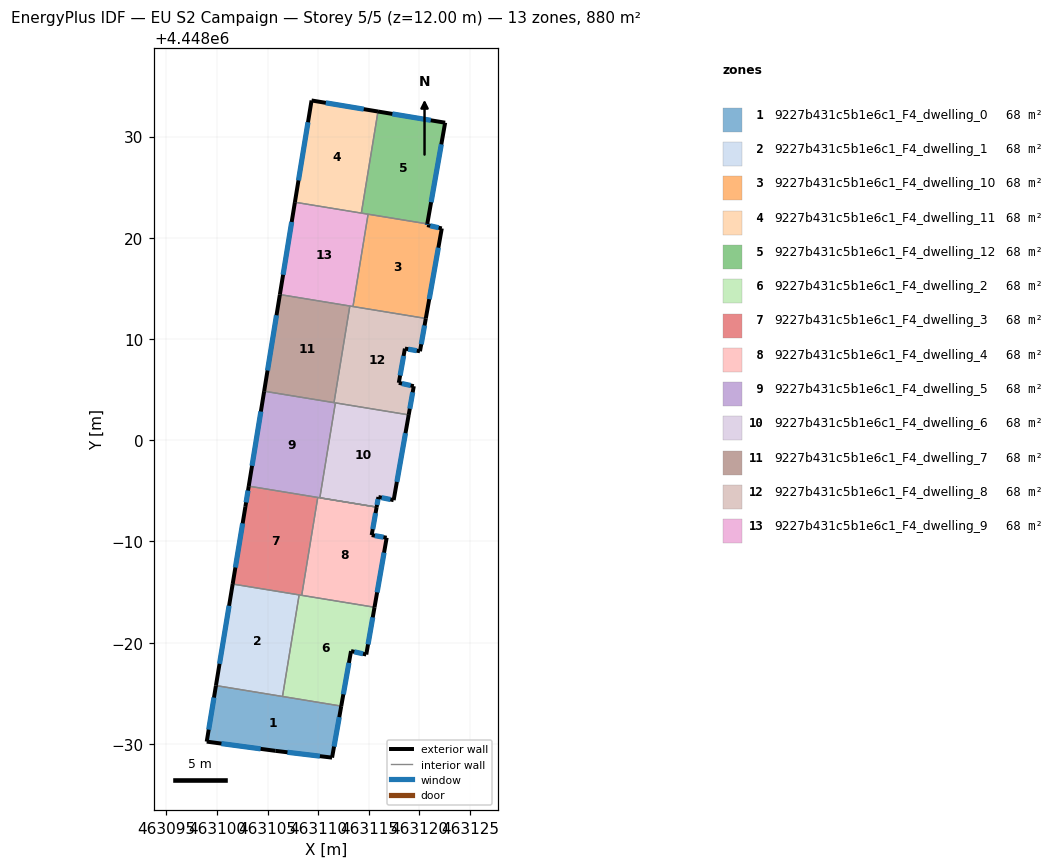
=== STOREY PLAN SPEC (per zone: floor XY polygon, exterior-wall plan segments, windows/doors) ===
zone 1: 9227b431c5b1e6c1_F4_dwelling_0  (67.7 m²)
  floor: (463112.27, 4447973.74) (463111.37, 4447968.65) (463105.76, 4447969.32) (463098.99, 4447970.23) (463099.90, 4447975.77)
  exterior wall: (463099.90, 4447975.77) – (463098.99, 4447970.23)  [5.6 m]
    window: (463099.70, 4447974.58) – (463099.18, 4447971.42)  [5.5 m²]
  exterior wall: (463111.37, 4447968.65) – (463112.27, 4447973.74)  [5.2 m]
    window: (463111.56, 4447969.74) – (463112.08, 4447972.65)  [5.1 m²]
  exterior wall: (463105.76, 4447969.32) – (463111.37, 4447968.65)  [5.6 m]
    window: (463106.96, 4447969.18) – (463110.17, 4447968.79)  [5.5 m²]
  exterior wall: (463098.99, 4447970.23) – (463105.76, 4447969.32)  [6.8 m]
    window: (463100.44, 4447970.04) – (463104.31, 4447969.52)  [6.7 m²]
  interior walls: 2
zone 2: 9227b431c5b1e6c1_F4_dwelling_1  (67.7 m²)
  floor: (463108.11, 4447984.72) (463106.47, 4447974.69) (463099.90, 4447975.77) (463101.55, 4447985.80)
  exterior wall: (463101.55, 4447985.80) – (463099.90, 4447975.77)  [10.2 m]
    window: (463101.19, 4447983.65) – (463100.25, 4447977.92)  [10.0 m²]
  interior walls: 3
zone 3: 9227b431c5b1e6c1_F4_dwelling_10  (67.7 m²)
  floor: (463122.20, 4448020.92) (463120.62, 4448012.03) (463113.43, 4448013.21) (463114.92, 4448022.33) (463120.77, 4448021.37) (463120.75, 4448021.25)
  exterior wall: (463120.75, 4448021.25) – (463120.77, 4448021.37)  [0.1 m]
    window: (463120.75, 4448021.28) – (463120.77, 4448021.34)  [0.1 m²]
  exterior wall: (463122.20, 4448020.92) – (463120.75, 4448021.25)  [1.5 m]
    window: (463121.89, 4448020.99) – (463121.06, 4448021.18)  [1.5 m²]
  exterior wall: (463120.62, 4448012.03) – (463122.20, 4448020.92)  [9.0 m]
    window: (463120.96, 4448013.93) – (463121.87, 4448019.02)  [8.9 m²]
  interior walls: 3
zone 4: 9227b431c5b1e6c1_F4_dwelling_11  (67.7 m²)
  floor: (463115.90, 4448032.47) (463114.26, 4448022.43) (463107.70, 4448023.51) (463109.34, 4448033.56)
  exterior wall: (463109.34, 4448033.56) – (463107.70, 4448023.51)  [10.2 m]
    window: (463108.99, 4448031.41) – (463108.05, 4448025.66)  [10.0 m²]
  exterior wall: (463115.90, 4448032.47) – (463109.34, 4448033.56)  [6.7 m]
    window: (463114.50, 4448032.70) – (463110.75, 4448033.33)  [6.5 m²]
  interior walls: 2
zone 5: 9227b431c5b1e6c1_F4_dwelling_12  (67.7 m²)
  floor: (463122.53, 4448031.37) (463120.77, 4448021.37) (463114.26, 4448022.43) (463115.90, 4448032.47)
  exterior wall: (463122.53, 4448031.37) – (463115.90, 4448032.47)  [6.7 m]
    window: (463121.11, 4448031.60) – (463117.32, 4448032.23)  [6.6 m²]
  exterior wall: (463120.77, 4448021.37) – (463122.53, 4448031.37)  [10.2 m]
    window: (463121.15, 4448023.51) – (463122.16, 4448029.22)  [10.0 m²]
  interior walls: 3
zone 6: 9227b431c5b1e6c1_F4_dwelling_2  (67.7 m²)
  floor: (463115.56, 4447983.50) (463114.74, 4447978.83) (463113.24, 4447979.17) (463112.27, 4447973.74) (463106.47, 4447974.69) (463108.11, 4447984.72)
  exterior wall: (463114.74, 4447978.83) – (463115.56, 4447983.50)  [4.7 m]
    window: (463114.92, 4447979.83) – (463115.38, 4447982.50)  [4.6 m²]
  exterior wall: (463113.24, 4447979.17) – (463114.74, 4447978.83)  [1.5 m]
    window: (463113.56, 4447979.10) – (463114.42, 4447978.91)  [1.5 m²]
  exterior wall: (463112.27, 4447973.74) – (463113.24, 4447979.17)  [5.5 m]
    window: (463112.48, 4447974.90) – (463113.03, 4447978.01)  [5.4 m²]
  interior walls: 4
zone 7: 9227b431c5b1e6c1_F4_dwelling_3  (67.7 m²)
  floor: (463109.95, 4447994.35) (463108.37, 4447984.68) (463101.55, 4447985.80) (463102.80, 4447993.42) (463103.14, 4447995.46)
  exterior wall: (463103.14, 4447995.46) – (463102.80, 4447993.42)  [2.1 m]
    window: (463103.06, 4447995.03) – (463102.87, 4447993.86)  [2.0 m²]
  exterior wall: (463102.80, 4447993.42) – (463101.55, 4447985.80)  [7.7 m]
    window: (463102.53, 4447991.79) – (463101.82, 4447987.43)  [7.6 m²]
  interior walls: 4
zone 8: 9227b431c5b1e6c1_F4_dwelling_4  (67.7 m²)
  floor: (463115.77, 4447993.39) (463115.28, 4447990.63) (463116.76, 4447990.37) (463115.56, 4447983.50) (463108.37, 4447984.68) (463109.95, 4447994.35)
  exterior wall: (463115.28, 4447990.63) – (463115.77, 4447993.39)  [2.8 m]
    window: (463115.38, 4447991.22) – (463115.66, 4447992.80)  [2.8 m²]
  exterior wall: (463116.76, 4447990.37) – (463115.28, 4447990.63)  [1.5 m]
    window: (463116.44, 4447990.43) – (463115.60, 4447990.57)  [1.5 m²]
  exterior wall: (463115.56, 4447983.50) – (463116.76, 4447990.37)  [7.0 m]
    window: (463115.82, 4447984.97) – (463116.50, 4447988.90)  [6.8 m²]
  interior walls: 4
zone 9: 9227b431c5b1e6c1_F4_dwelling_5  (67.7 m²)
  floor: (463111.69, 4448003.69) (463110.16, 4447994.32) (463115.77, 4447993.39) (463103.14, 4447995.46) (463104.66, 4448004.84)
  exterior wall: (463104.66, 4448004.84) – (463103.14, 4447995.46)  [9.5 m]
    window: (463104.33, 4448002.83) – (463103.46, 4447997.47)  [9.3 m²]
  interior walls: 7
zone 10: 9227b431c5b1e6c1_F4_dwelling_6  (67.7 m²)
  floor: (463118.94, 4448002.50) (463117.45, 4447994.08) (463115.94, 4447994.39) (463115.77, 4447993.39) (463110.16, 4447994.32) (463111.69, 4448003.69)
  exterior wall: (463115.94, 4447994.39) – (463117.45, 4447994.08)  [1.5 m]
    window: (463116.27, 4447994.33) – (463117.13, 4447994.15)  [1.5 m²]
  exterior wall: (463115.77, 4447993.39) – (463115.94, 4447994.39)  [1.0 m]
    window: (463115.81, 4447993.61) – (463115.91, 4447994.18)  [1.0 m²]
  exterior wall: (463117.45, 4447994.08) – (463118.94, 4448002.50)  [8.6 m]
    window: (463117.77, 4447995.89) – (463118.62, 4448000.70)  [8.4 m²]
  interior walls: 3
zone 11: 9227b431c5b1e6c1_F4_dwelling_7  (67.7 m²)
  floor: (463113.12, 4448013.26) (463111.56, 4448003.71) (463104.66, 4448004.84) (463106.21, 4448014.39)
  exterior wall: (463106.21, 4448014.39) – (463104.66, 4448004.84)  [9.7 m]
    window: (463105.88, 4448012.35) – (463104.99, 4448006.89)  [9.5 m²]
  interior walls: 3
zone 12: 9227b431c5b1e6c1_F4_dwelling_8  (67.7 m²)
  floor: (463120.62, 4448012.03) (463120.05, 4448008.79) (463118.56, 4448009.05) (463117.96, 4448005.67) (463119.44, 4448005.34) (463118.94, 4448002.50) (463111.56, 4448003.71) (463113.12, 4448013.26)
  exterior wall: (463119.44, 4448005.34) – (463117.96, 4448005.67)  [1.5 m]
    window: (463119.12, 4448005.41) – (463118.27, 4448005.60)  [1.5 m²]
  exterior wall: (463118.94, 4448002.50) – (463119.44, 4448005.34)  [2.9 m]
    window: (463119.04, 4448003.11) – (463119.33, 4448004.73)  [2.8 m²]
  exterior wall: (463120.05, 4448008.79) – (463120.62, 4448012.03)  [3.3 m]
    window: (463120.17, 4448009.48) – (463120.50, 4448011.34)  [3.2 m²]
  exterior wall: (463118.56, 4448009.05) – (463120.05, 4448008.79)  [1.5 m]
    window: (463118.88, 4448009.00) – (463119.73, 4448008.85)  [1.5 m²]
  exterior wall: (463117.96, 4448005.67) – (463118.56, 4448009.05)  [3.4 m]
    window: (463118.09, 4448006.39) – (463118.43, 4448008.33)  [3.4 m²]
  interior walls: 5
zone 13: 9227b431c5b1e6c1_F4_dwelling_9  (67.7 m²)
  floor: (463114.92, 4448022.33) (463113.43, 4448013.21) (463106.21, 4448014.39) (463107.70, 4448023.51)
  exterior wall: (463107.70, 4448023.51) – (463106.21, 4448014.39)  [9.2 m]
    window: (463107.38, 4448021.56) – (463106.53, 4448016.34)  [9.1 m²]
  interior walls: 5

=== DERIVED (storey summary) ===
Building: EU S2 Campaign
Storey: 5 of 5  (floor level z = 12.00 m)
Storey gross floor area: 879.7 m²
Zones on this storey: 13
  - 9227b431c5b1e6c1_F4_dwelling_0: floor 67.7 m²; exterior wall 23.3 m (69.8 m²); 4 window(s) 22.8 m²; WWR 32.7%
  - 9227b431c5b1e6c1_F4_dwelling_1: floor 67.7 m²; exterior wall 10.2 m (30.5 m²); 1 window(s) 10.0 m²; WWR 32.7%
  - 9227b431c5b1e6c1_F4_dwelling_10: floor 67.7 m²; exterior wall 10.6 m (31.9 m²); 3 window(s) 10.4 m²; WWR 32.7%
  - 9227b431c5b1e6c1_F4_dwelling_11: floor 67.7 m²; exterior wall 16.8 m (50.5 m²); 2 window(s) 16.5 m²; WWR 32.7%
  - 9227b431c5b1e6c1_F4_dwelling_12: floor 67.7 m²; exterior wall 16.9 m (50.6 m²); 2 window(s) 16.5 m²; WWR 32.7%
  - 9227b431c5b1e6c1_F4_dwelling_2: floor 67.7 m²; exterior wall 11.8 m (35.4 m²); 3 window(s) 11.6 m²; WWR 32.7%
  - 9227b431c5b1e6c1_F4_dwelling_3: floor 67.7 m²; exterior wall 9.8 m (29.4 m²); 2 window(s) 9.6 m²; WWR 32.7%
  - 9227b431c5b1e6c1_F4_dwelling_4: floor 67.7 m²; exterior wall 11.3 m (33.8 m²); 3 window(s) 11.1 m²; WWR 32.7%
  - 9227b431c5b1e6c1_F4_dwelling_5: floor 67.7 m²; exterior wall 9.5 m (28.5 m²); 1 window(s) 9.3 m²; WWR 32.7%
  - 9227b431c5b1e6c1_F4_dwelling_6: floor 67.7 m²; exterior wall 11.1 m (33.3 m²); 3 window(s) 10.9 m²; WWR 32.7%
  - 9227b431c5b1e6c1_F4_dwelling_7: floor 67.7 m²; exterior wall 9.7 m (29.0 m²); 1 window(s) 9.5 m²; WWR 32.7%
  - 9227b431c5b1e6c1_F4_dwelling_8: floor 67.7 m²; exterior wall 12.6 m (37.9 m²); 5 window(s) 12.4 m²; WWR 32.7%
  - 9227b431c5b1e6c1_F4_dwelling_9: floor 67.7 m²; exterior wall 9.2 m (27.7 m²); 1 window(s) 9.1 m²; WWR 32.7%
Zone adjacency (shared interzone walls):
  - 9227b431c5b1e6c1_F4_dwelling_0 ↔ 9227b431c5b1e6c1_F4_dwelling_1
  - 9227b431c5b1e6c1_F4_dwelling_0 ↔ 9227b431c5b1e6c1_F4_dwelling_2
  - 9227b431c5b1e6c1_F4_dwelling_1 ↔ 9227b431c5b1e6c1_F4_dwelling_2
  - 9227b431c5b1e6c1_F4_dwelling_1 ↔ 9227b431c5b1e6c1_F4_dwelling_3
  - 9227b431c5b1e6c1_F4_dwelling_10 ↔ 9227b431c5b1e6c1_F4_dwelling_12
  - 9227b431c5b1e6c1_F4_dwelling_10 ↔ 9227b431c5b1e6c1_F4_dwelling_8
  - 9227b431c5b1e6c1_F4_dwelling_10 ↔ 9227b431c5b1e6c1_F4_dwelling_9
  - 9227b431c5b1e6c1_F4_dwelling_11 ↔ 9227b431c5b1e6c1_F4_dwelling_12
  - 9227b431c5b1e6c1_F4_dwelling_11 ↔ 9227b431c5b1e6c1_F4_dwelling_9
  - 9227b431c5b1e6c1_F4_dwelling_12 ↔ 9227b431c5b1e6c1_F4_dwelling_9
  - 9227b431c5b1e6c1_F4_dwelling_2 ↔ 9227b431c5b1e6c1_F4_dwelling_3
  - 9227b431c5b1e6c1_F4_dwelling_2 ↔ 9227b431c5b1e6c1_F4_dwelling_4
  - 9227b431c5b1e6c1_F4_dwelling_3 ↔ 9227b431c5b1e6c1_F4_dwelling_4
  - 9227b431c5b1e6c1_F4_dwelling_3 ↔ 9227b431c5b1e6c1_F4_dwelling_5
  - 9227b431c5b1e6c1_F4_dwelling_4 ↔ 9227b431c5b1e6c1_F4_dwelling_5
  - 9227b431c5b1e6c1_F4_dwelling_5 ↔ 9227b431c5b1e6c1_F4_dwelling_6
  - 9227b431c5b1e6c1_F4_dwelling_5 ↔ 9227b431c5b1e6c1_F4_dwelling_7
  - 9227b431c5b1e6c1_F4_dwelling_5 ↔ 9227b431c5b1e6c1_F4_dwelling_8
  - 9227b431c5b1e6c1_F4_dwelling_6 ↔ 9227b431c5b1e6c1_F4_dwelling_8
  - 9227b431c5b1e6c1_F4_dwelling_7 ↔ 9227b431c5b1e6c1_F4_dwelling_8
  - 9227b431c5b1e6c1_F4_dwelling_7 ↔ 9227b431c5b1e6c1_F4_dwelling_9
  - 9227b431c5b1e6c1_F4_dwelling_8 ↔ 9227b431c5b1e6c1_F4_dwelling_9